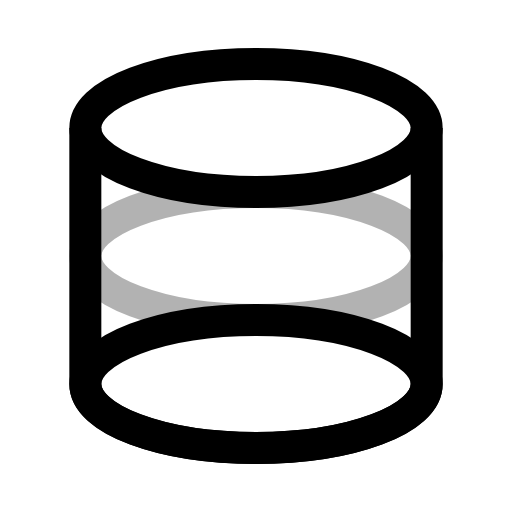
t = 0.00 s
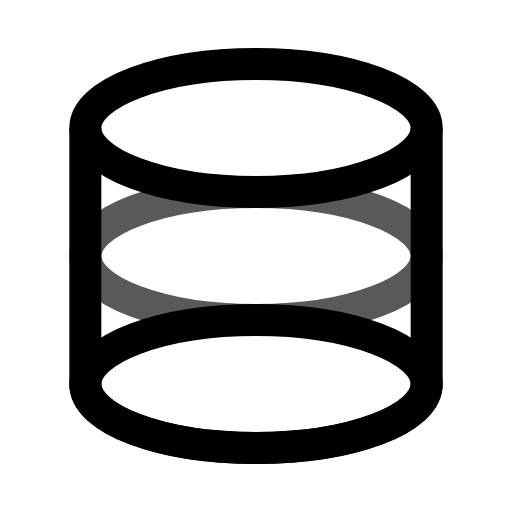
t = 0.75 s
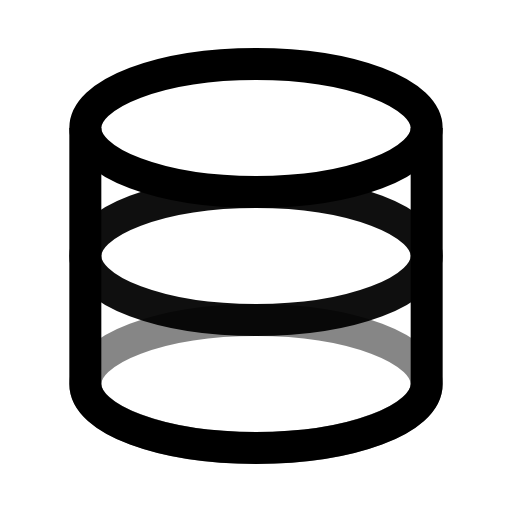
t = 1.38 s
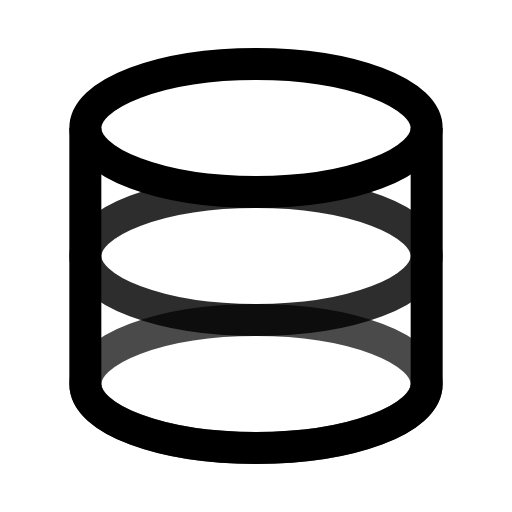
t = 1.88 s
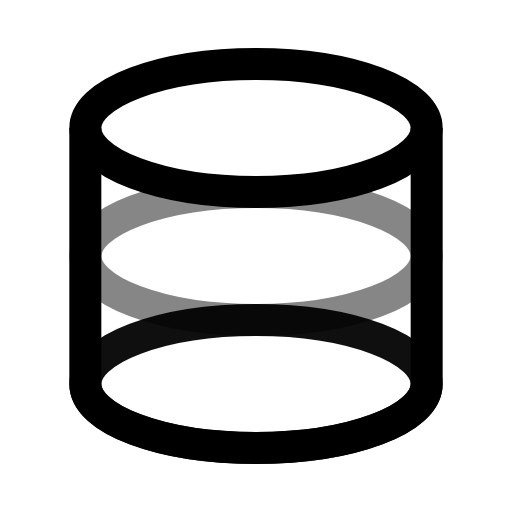
t = 2.63 s
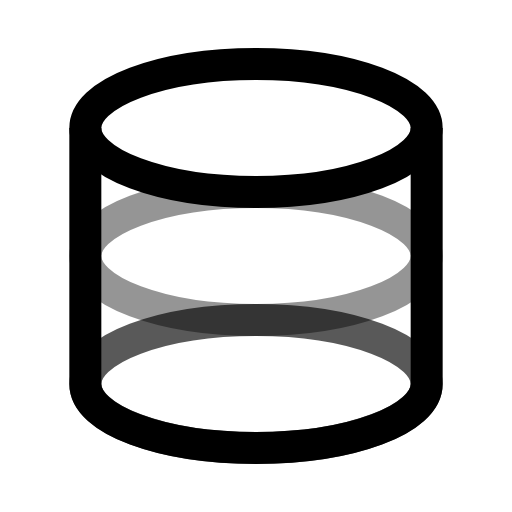
t = 3.25 s

The animated SVG that drew these frames (rendered in a browser with its animation timeline set to each time). Animation: 2 SMIL elements (animate=2); one cycle of 4.00 s, repeats indefinitely.

<svg viewBox="0 0 24 24" width="24" height="24" fill="none" xmlns="http://www.w3.org/2000/svg">
  <ellipse cx="12" cy="6" rx="8" ry="3" stroke="currentColor" stroke-width="1.5"/>
  <path d="M4 6v12c0 1.7 3.6 3 8 3s8-1.3 8-3V6" stroke="currentColor" stroke-width="1.5"/>
  <ellipse cx="12" cy="12" rx="8" ry="3" stroke="currentColor" stroke-width="1.5">
    <animate attributeName="opacity" values="0.3;1;0.3" dur="3s" repeatCount="indefinite" begin="0s"/>
  </ellipse>
  <ellipse cx="12" cy="18" rx="8" ry="3" stroke="currentColor" stroke-width="1.5">
    <animate attributeName="opacity" values="0.3;1;0.3" dur="3s" repeatCount="indefinite" begin="1s"/>
  </ellipse>
</svg>
